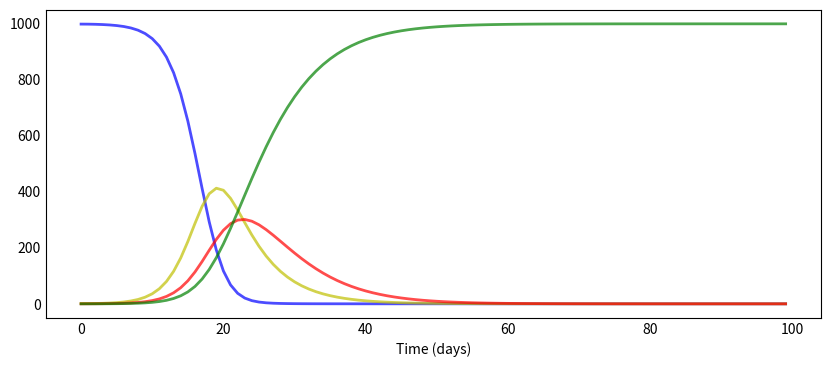

This chart was generated by the following Python code: (Note: this script raises an exception after producing the figure.)
#!/usr/bin/env python3
# -*- coding: utf-8 -*-

"""
Här längst upp är modellen som använder sig
av SEIR metoden, alltså den vi fick av GS-duden
"""

from scipy.integrate import odeint
import numpy as np
import matplotlib.pyplot as plt

# describe the model
def deriv(y, t, N, beta, k, delta):
    S, E, I, R = y
    dSdt = -beta * S * I / N
    dEdt = beta * S * I / N - delta * E
    dIdt = delta * E - k * I
    dRdt = k * I
    return dSdt, dEdt, dIdt, dRdt


# describe the parameters
N =  1000           # population
delta = 1.0 / 5.0       # incubation period of five days
beta = 2.0           
k = 1 / 5                   
S0, E0, I0, R0 = N-1, 1, 0, 0  # initial conditions: one infected, rest susceptible


t = np.linspace(0, 99, 100) # Grid of time points (in days)
y0 = S0, E0, I0, R0 # Initial conditions vector

# Integrate the SIR equations over the time grid, t.
ret = odeint(deriv, y0, t, args=(N, beta, k, delta))
S, E, I, R = ret.T


def plotsir(t, S, E, I, R):
    f, ax = plt.subplots(1,1,figsize=(10,4))
    ax.plot(t, S, 'b', alpha=0.7, linewidth=2, label='Susceptible')
    ax.plot(t, E, 'y', alpha=0.7, linewidth=2, label='Exposed')  
    ax.plot(t, I, 'r', alpha=0.7, linewidth=2, label='Infected')
    ax.plot(t, R, 'g', alpha=0.7, linewidth=2, label='Recovered')

    ax.set_xlabel('Time (days)')

    ax.yaxis.set_tick_params(length=0)
    ax.xaxis.set_tick_params(length=0)
    ax.grid(b=True, which='major', c='w', lw=2, ls='-')
    legend = ax.legend()
    legend.get_frame().set_alpha(0.5)
    for spine in ('top', 'right', 'bottom', 'left'):
        ax.spines[spine].set_visible(False)
        plt.savefig("Plot.png")
        plt.show();

plotsir(t, S, E, I, R) 
#%%

"""
Här är egentligen samma modell fast jag har tagit bort
Exposed variabeln, alltså har vi en vanlig SIR-modell
"""

# describe the model
def deriv(y, t, N, beta, gamma):
    S, I, R = y
    dSdt = -beta * S * I / N
    dIdt = beta * I * S / N - gamma * I
    dRdt = gamma * I
    return dSdt, dIdt, dRdt


# describe the parameters
N =  10000              # population
beta = 1.0            
gamma = 1 / 2                  
S0, I0, R0 = N-1, 1, 0  # initial conditions: one infected, rest susceptible


t = np.linspace(0, 99, 100) # Grid of time points (in days)
y0 = S0, I0, R0 # Initial conditions vector

# Integrate the SIR equations over the time grid, t.
ret = odeint(deriv, y0, t, args=(N, beta, gamma))
S, I, R = ret.T


def plotsir(t, S, I, R):
    f, ax = plt.subplots(1,1,figsize=(10,4))
    ax.plot(t, S, 'b', alpha=0.7, linewidth=2, label='Susceptible') 
    ax.plot(t, I, 'r', alpha=0.7, linewidth=2, label='Infected')
    ax.plot(t, R, 'g', alpha=0.7, linewidth=2, label='Recovered')

    ax.set_xlabel('Time (days)')

    ax.yaxis.set_tick_params(length=0)
    ax.xaxis.set_tick_params(length=0)
    ax.grid(b=True, which='major', c='w', lw=2, ls='-')
    legend = ax.legend()
    legend.get_frame().set_alpha(0.5)
    for spine in ('top', 'right', 'bottom', 'left'):
        ax.spines[spine].set_visible(False)
        plt.savefig("Plot.png")
        plt.show();

plotsir(t, S, I, R)